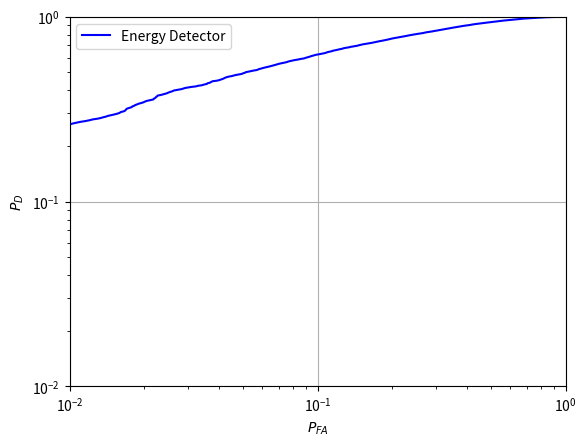

Python code for this plot:
import numpy as np
import matplotlib.pyplot as plt

def rocurve(T0, T1,ngam):
    gammin = np.min([np.min(T0),np.min(T1)])
    gammax = np.max([np.max(T0),np.max(T1)])
    gam=np.linspace(gammin,gammax,ngam)
    Pfa=np.zeros(ngam)
    Pd=np.zeros(ngam)
    for zyzz in range(ngam):
        v0=T0>gam[zyzz]
        v1=T1>gam[zyzz]
        Pfa[zyzz]=np.sum(v0)/len(T0)
        Pd[zyzz]=np.sum(v1)/len(T1)
    return Pfa,Pd

number_of_simulations=10000
x_H0=np.zeros(number_of_simulations)
x_H1=np.zeros(number_of_simulations)

for i in range(number_of_simulations):
    x_H0[i]=np.sum(np.square(np.random.normal(0,2,100)))
    x_H1[i]=np.sum(np.square(np.random.normal(1,2,100)))

(Pfa,Pd)=rocurve(x_H0, x_H1,1000)

plt.plot(Pfa, Pd, 'b' ,label='Energy Detector')
plt.grid()
plt.legend()
plt.ylabel('$P_D$')
plt.xlabel('$P_{FA}$')
# ax = plt.axes()
# ax.xaxis.set_ticks_position('none') 
# ax.yaxis.set_ticks_position('none') 
axes1 = plt.gca()
axes1.set_xlim([0.01,1])
axes1.set_ylim([0.01,1])
#plt.legend(loc='upper right',bbox_to_anchor=(0.95, 1), ncol=1, fancybox=False, shadow=False)
plt.legend(loc = 'best')
plt.xscale("log")
plt.yscale("log")
plt.show()


